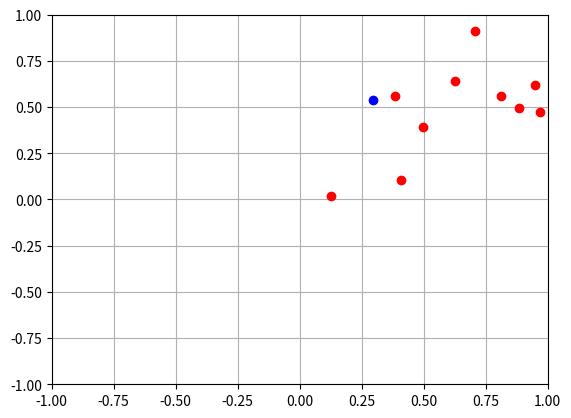

Here is the Python script that generated this plot:
import numpy as np

B=np.random.random((10,2))

import matplotlib.pyplot as plt
pr=np.random.random((2,1))

plt.plot(B[:,0],B[:,1],'ro')
plt.plot(pr[0],pr[1],'bo')
plt.axis([-1,1,-1,1])
plt.grid(True)
plt.show()


#P=np.random.random((3,2))
